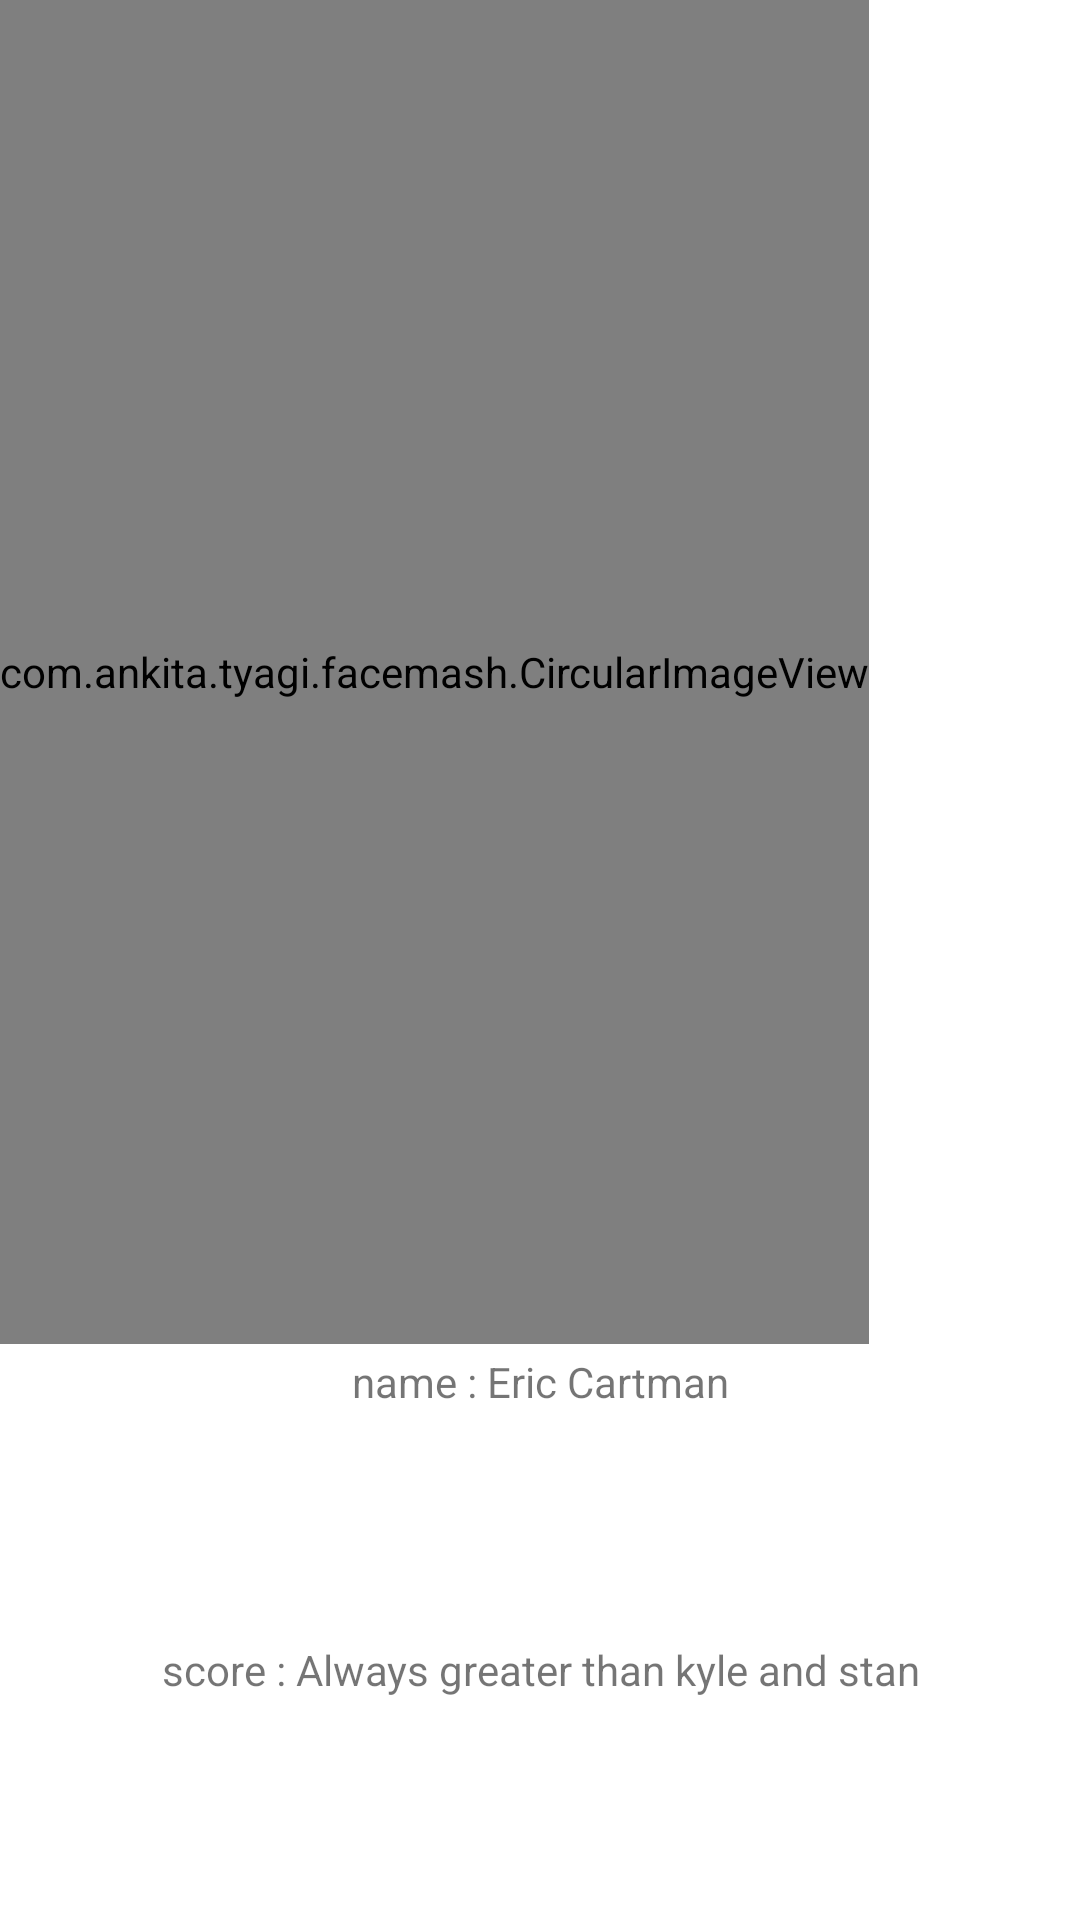

Write the Android layout XML for this screen, with the resource values it uses.
<!-- AndroidManifest.xml: application theme AppTheme -->
<!-- res/layout/activity_female.xml -->
<?xml version="1.0" encoding="utf-8"?>

<RelativeLayout xmlns:android="http://schemas.android.com/apk/res/android"
    xmlns:tools="http://schemas.android.com/tools"
    android:layout_width="match_parent"
    android:layout_height="match_parent"
    android:paddingBottom="@dimen/activity_vertical_margin"
    android:paddingLeft="@dimen/activity_horizontal_margin"
    android:paddingRight="@dimen/activity_horizontal_margin"
    android:paddingTop="@dimen/activity_vertical_margin"
    tools:context="com.ankita.tyagi.facemash.Female">
    <LinearLayout
        android:layout_width="match_parent"
        android:id="@+id/container"
        android:weightSum="100"
        android:orientation="vertical"
        android:layout_height="fill_parent">
    <com.ankita.tyagi.facemash.CircularImageView
        android:id="@+id/female"
        android:layout_weight="70"
        android:layout_width="wrap_content"
        android:layout_height="0dp"
      />
    <TextView
        android:id="@+id/namecelebfemale"
        android:paddingTop="3dp"
        android:textAlignment="center"
        android:text="name : Eric Cartman"
        android:layout_weight="15"
        android:layout_width="fill_parent"
        android:layout_height="0dp" />
    <TextView
        android:id="@+id/scorecelebfemale"
        android:textAlignment="center"
        android:layout_weight="15"
        android:layout_width="fill_parent"
        android:layout_height="0dp"
        android:paddingTop="3dp"
        android:text="score : Always greater than kyle and stan"/>
    </LinearLayout>
    <ImageView
        android:layout_width="match_parent"
        android:scaleType="centerCrop"
        android:id="@+id/enlarged"
        android:layout_height="match_parent"
        android:visibility="invisible"/>

</RelativeLayout>
<!-- resources referenced by this layout -->
<resources>

</resources>
